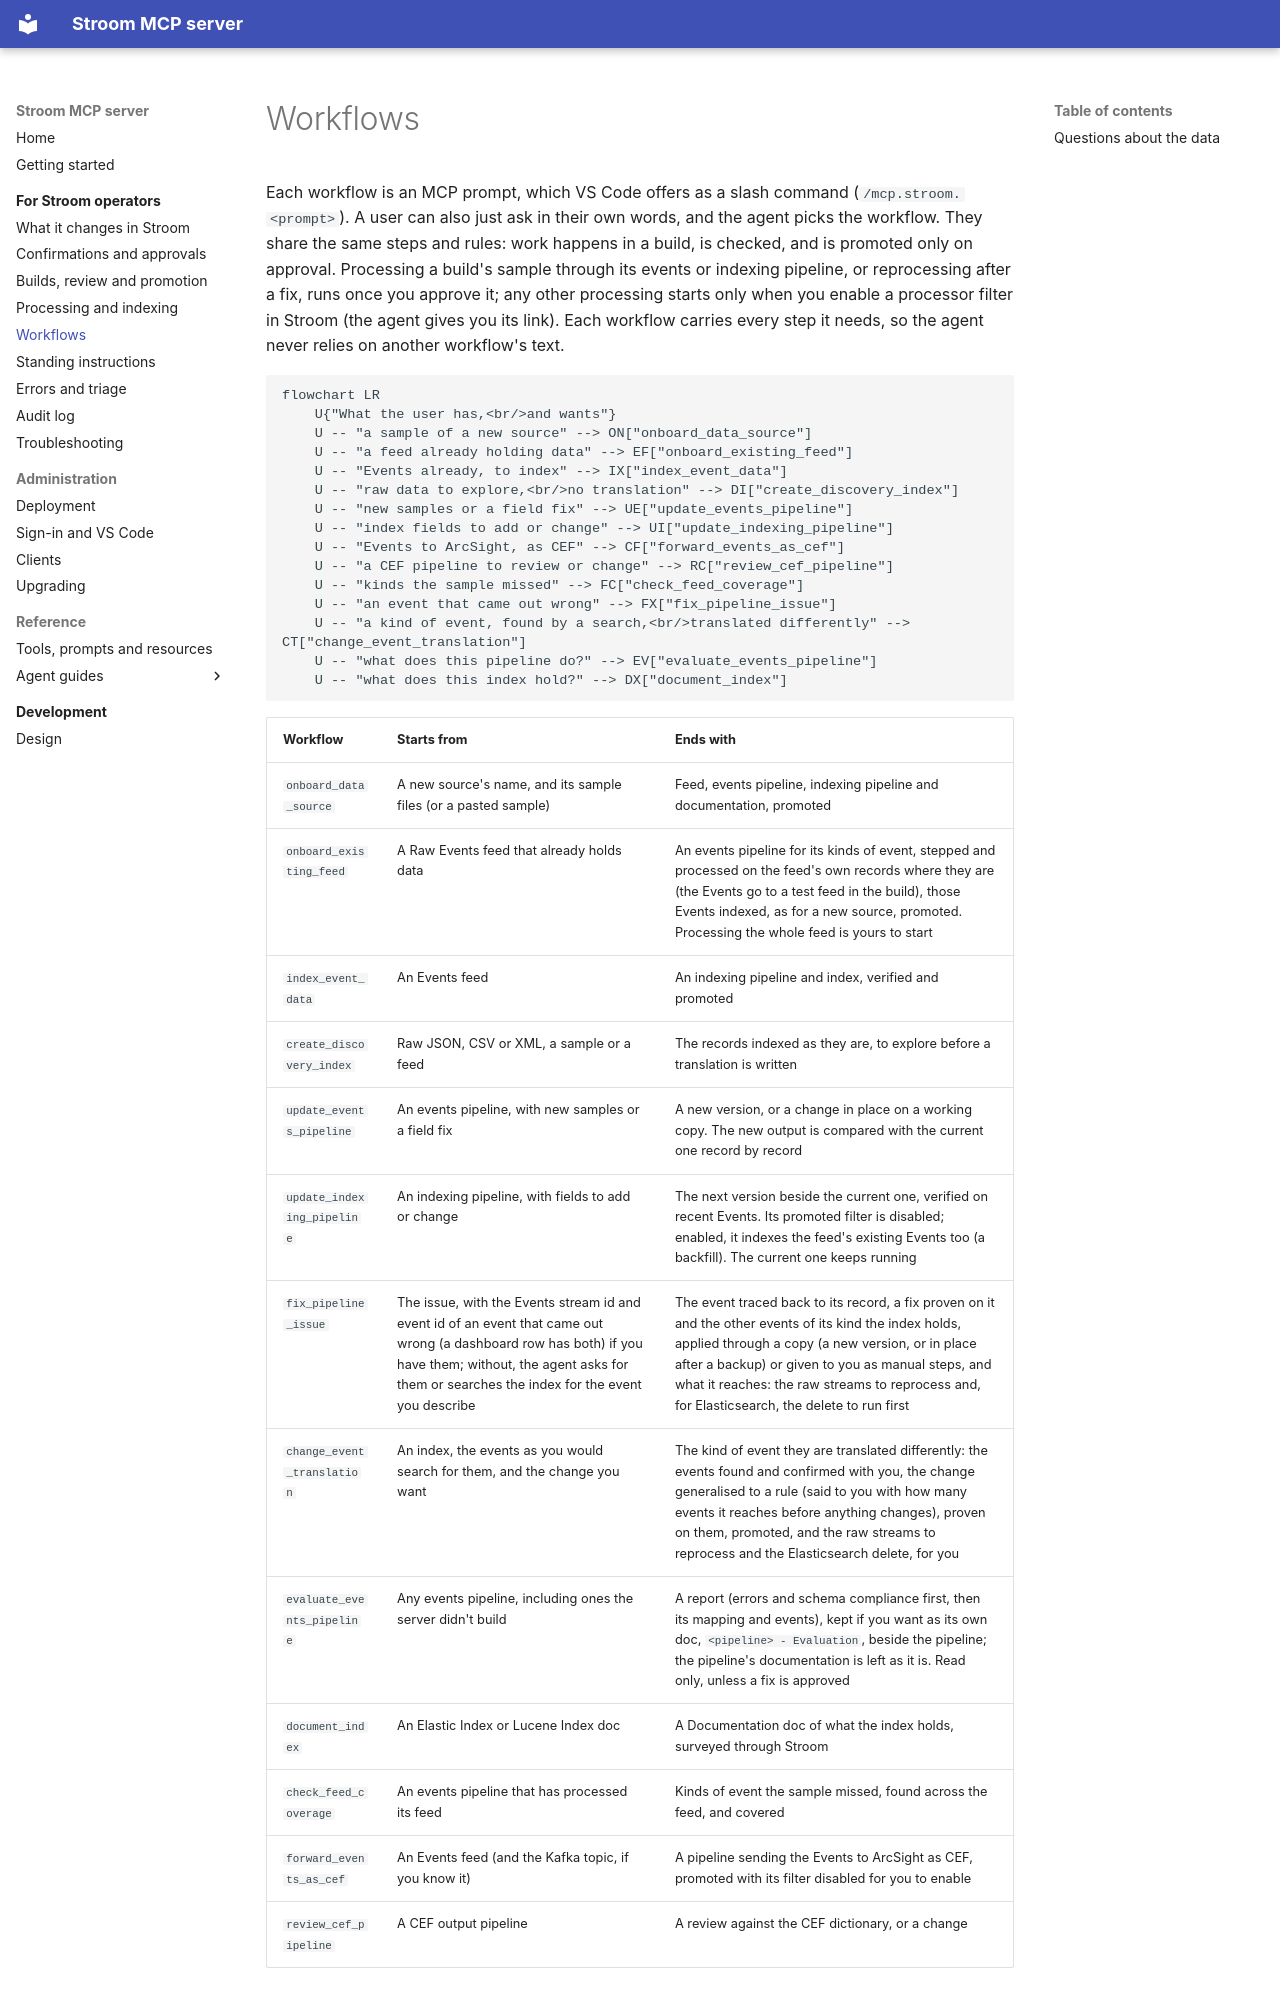

repository: gradata-systems/stroom-fastmcp-server · page: operate/workflows/index.html · generator: mkdocs

# Workflows

Each workflow is an MCP prompt, which VS Code offers as a slash command (`/mcp.stroom.<prompt>`). A user can also
just ask in their own words, and the agent picks the workflow. They share the same steps and rules: work happens in
a build, is checked, and is promoted only on approval. Processing a build's sample through its events or indexing
pipeline, or reprocessing after a fix, runs once you approve it; any other processing starts only when you enable a
processor filter in Stroom (the agent gives you its link). Each workflow
carries every step it needs, so the agent never relies on another workflow's text.

```mermaid
flowchart LR
    U{"What the user has,<br/>and wants"}
    U -- "a sample of a new source" --> ON["onboard_data_source"]
    U -- "a feed already holding data" --> EF["onboard_existing_feed"]
    U -- "Events already, to index" --> IX["index_event_data"]
    U -- "raw data to explore,<br/>no translation" --> DI["create_discovery_index"]
    U -- "new samples or a field fix" --> UE["update_events_pipeline"]
    U -- "index fields to add or change" --> UI["update_indexing_pipeline"]
    U -- "Events to ArcSight, as CEF" --> CF["forward_events_as_cef"]
    U -- "a CEF pipeline to review or change" --> RC["review_cef_pipeline"]
    U -- "kinds the sample missed" --> FC["check_feed_coverage"]
    U -- "an event that came out wrong" --> FX["fix_pipeline_issue"]
    U -- "a kind of event, found by a search,<br/>translated differently" --> CT["change_event_translation"]
    U -- "what does this pipeline do?" --> EV["evaluate_events_pipeline"]
    U -- "what does this index hold?" --> DX["document_index"]
```
